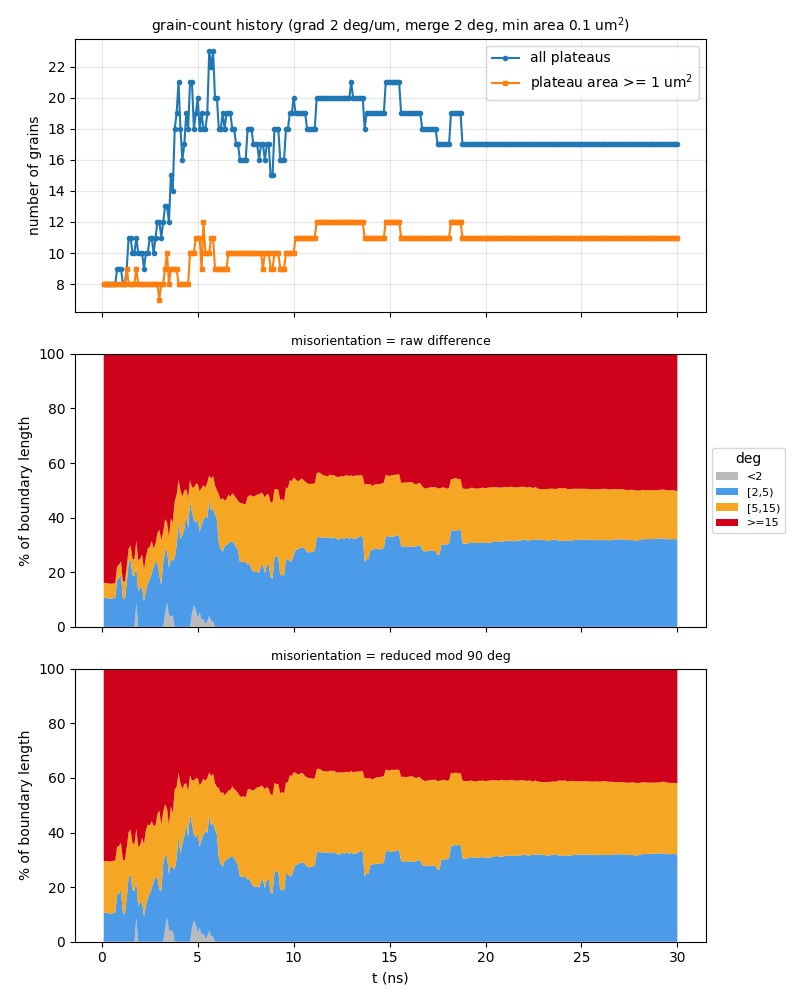

The table this chart was drawn from, first rows:
t_ns, step, file, n_grains, n_ge1um2, n_boundaries, boundary_length_um, plateau_area_frac, mean_grain_area_um2, pct_raw_<2, pct_raw_[2,5), pct_raw_[5,15), pct_raw_>=15, mean_raw_deg, pct_sym_<2, pct_sym_[2,5), pct_sym_[5,15), pct_sym_>=15, mean_sym_deg
0.1, 10, a0_up250ms_v2_kt3pcgkm_s10.vtu, 8, 8, 15, 46.08, 0.8619, 10.77, 0, 10.6, 5.471, 83.93, 53, 0, 10.6, 19.03, 70.38, 24.8
0.2, 20, a0_up250ms_v2_kt3pcgkm_s20.vtu, 8, 8, 15, 45.87, 0.8622, 10.78, 0, 10.65, 5.496, 83.86, 52.93, 0, 10.65, 18.87, 70.48, 24.81
0.3, 30, a0_up250ms_v2_kt3pcgkm_s30.vtu, 8, 8, 15, 45.82, 0.8618, 10.77, 0, 10.48, 5.502, 84.02, 53.19, 0, 10.48, 19.14, 70.38, 24.75
0.4, 40, a0_up250ms_v2_kt3pcgkm_s40.vtu, 8, 8, 15, 46.35, 0.8582, 10.73, 0, 10.36, 5.44, 84.2, 53.07, 0, 10.36, 18.92, 70.72, 24.91
0.5, 50, a0_up250ms_v2_kt3pcgkm_s50.vtu, 8, 8, 15, 46.33, 0.8544, 10.68, 0, 10.37, 5.442, 84.19, 53.3, 0, 10.37, 19.22, 70.41, 24.77
0.6, 60, a0_up250ms_v2_kt3pcgkm_s60.vtu, 8, 8, 15, 46.33, 0.8485, 10.61, 0, 10.48, 5.441, 84.08, 53.18, 0, 10.48, 19.14, 70.38, 24.79
0.7, 70, a0_up250ms_v2_kt3pcgkm_s70.vtu, 8, 8, 15, 46.34, 0.8411, 10.51, 0, 10.52, 5.441, 84.04, 53.21, 0, 10.52, 19.22, 70.26, 24.76
0.8, 80, a0_up250ms_v2_kt3pcgkm_s80.vtu, 9, 8, 16, 50.18, 0.8343, 9.27, 0, 17.2, 5.025, 77.78, 49.38, 0, 17.2, 17.56, 65.24, 23.11
0.9, 90, a0_up250ms_v2_kt3pcgkm_s90.vtu, 9, 8, 16, 51.05, 0.8243, 9.159, 0, 17.84, 4.956, 77.2, 48.96, 0, 17.84, 17.32, 64.84, 23.01
1, 100, a0_up250ms_v2_kt3pcgkm_s100.vtu, 9, 8, 16, 51.84, 0.8163, 9.07, 0, 18.94, 5.126, 75.94, 48.09, 0, 18.94, 17.26, 63.81, 22.72
1.1, 110, a0_up250ms_v2_kt3pcgkm_s110.vtu, 8, 8, 15, 47.41, 0.8065, 10.08, 0, 10.28, 6.326, 83.39, 52.59, 0, 10.28, 19.75, 69.97, 24.85
1.2, 120, a0_up250ms_v2_kt3pcgkm_s120.vtu, 8, 8, 15, 48.05, 0.7989, 9.986, 0, 10.08, 6.606, 83.31, 52.35, 0, 10.08, 19.69, 70.22, 25
1.3, 130, a0_up250ms_v2_kt3pcgkm_s130.vtu, 9, 9, 17, 50.23, 0.7882, 8.757, 0, 15.98, 6.086, 77.93, 49.63, 0, 15.98, 18.61, 65.41, 23.22
1.4, 140, a0_up250ms_v2_kt3pcgkm_s140.vtu, 11, 8, 20, 54.94, 0.7791, 7.083, 0, 23.63, 5.037, 71.33, 45.77, 0, 23.63, 16.47, 59.89, 21.6
1.5, 150, a0_up250ms_v2_kt3pcgkm_s150.vtu, 11, 8, 20, 55.91, 0.7692, 6.992, 0, 24.62, 5.136, 70.25, 45.14, 0, 24.62, 16.43, 58.96, 21.43
1.6, 160, a0_up250ms_v2_kt3pcgkm_s160.vtu, 10, 8, 18, 56.12, 0.7632, 7.632, 0, 18.95, 5.917, 75.14, 47.87, 0, 18.95, 17.17, 63.89, 22.85
1.7, 170, a0_up250ms_v2_kt3pcgkm_s170.vtu, 10, 8, 19, 58.5, 0.7531, 7.531, 0, 18.59, 6.147, 75.26, 47.93, 0, 18.59, 17.13, 64.28, 22.86
1.8, 180, a0_up250ms_v2_kt3pcgkm_s180.vtu, 11, 9, 21, 65.97, 0.7456, 6.778, 8.651, 13.34, 9.555, 68.46, 44.4, 8.651, 13.34, 19.34, 58.68, 20.84
1.9, 190, a0_up250ms_v2_kt3pcgkm_s190.vtu, 10, 8, 19, 60.03, 0.735, 7.35, 0, 12.99, 11.39, 75.62, 48.55, 0, 12.99, 21.74, 65.26, 22.76
2, -1, a0_up250ms_v2_kt3pcgkm_t200.vtu, 10, 8, 19, 61.23, 0.7255, 7.255, 0, 14.54, 10.36, 75.1, 48.3, 0, 14.54, 20.75, 64.71, 22.63
2.1, 210, a0_up250ms_v2_kt3pcgkm_s210.vtu, 10, 8, 19, 60.58, 0.7213, 7.213, 0, 14.25, 12.29, 73.46, 47.71, 0, 14.25, 23.87, 61.88, 22.32
2.2, 220, a0_up250ms_v2_kt3pcgkm_s220.vtu, 9, 8, 16, 59.11, 0.716, 7.956, 0, 9.239, 11.66, 79.1, 51.91, 0, 9.239, 26.52, 64.24, 23.07
2.3, 230, a0_up250ms_v2_kt3pcgkm_s230.vtu, 10, 8, 18, 59.66, 0.7109, 7.109, 0, 13.36, 12.4, 74.24, 48.73, 0, 13.36, 27.62, 59.02, 22.2
2.4, 240, a0_up250ms_v2_kt3pcgkm_s240.vtu, 10, 8, 18, 61.31, 0.6983, 6.983, 0, 16, 12.68, 71.32, 46.72, 0, 16, 26.91, 57.09, 21.49
2.5, 250, a0_up250ms_v2_kt3pcgkm_s250.vtu, 11, 8, 20, 62.76, 0.6969, 6.335, 0, 17.5, 11.85, 70.65, 46.8, 0, 17.5, 25.08, 57.42, 21.43
2.6, 260, a0_up250ms_v2_kt3pcgkm_s260.vtu, 11, 8, 20, 65.15, 0.6858, 6.235, 0, 19.51, 11.9, 68.59, 45.21, 0, 19.51, 24.64, 55.85, 20.72
2.7, 270, a0_up250ms_v2_kt3pcgkm_s270.vtu, 10, 8, 18, 59.9, 0.6613, 6.613, 0, 21.89, 6.866, 71.25, 46.63, 0, 21.89, 20.6, 57.51, 21.2
2.8, 280, a0_up250ms_v2_kt3pcgkm_s280.vtu, 11, 8, 19, 64.28, 0.638, 5.8, 0, 23.61, 6.832, 69.56, 45.52, 0, 23.61, 18.89, 57.5, 20.97
2.9, 290, a0_up250ms_v2_kt3pcgkm_s290.vtu, 12, 8, 21, 67.83, 0.6134, 5.112, 0, 23.68, 10.74, 65.58, 43.16, 0, 23.68, 23.11, 53.21, 20.21
3, 300, a0_up250ms_v2_kt3pcgkm_s300.vtu, 12, 7, 23, 66.38, 0.5893, 4.911, 0, 18.9, 16.58, 64.52, 44.02, 0, 18.9, 29.06, 52.04, 19.85
3.1, 310, a0_up250ms_v2_kt3pcgkm_s310.vtu, 11, 8, 21, 63.85, 0.5635, 5.122, 0, 15.36, 16.47, 68.17, 44.23, 0, 18.57, 24.22, 57.21, 21.69
3.2, 320, a0_up250ms_v2_kt3pcgkm_s320.vtu, 12, 8, 21, 69.99, 0.5317, 4.431, 0, 23.58, 11.12, 65.3, 44.76, 0, 28.4, 19.13, 52.48, 20.02
3.3, 330, a0_up250ms_v2_kt3pcgkm_s330.vtu, 13, 9, 23, 72.93, 0.5149, 3.961, 4.729, 23.26, 11.45, 60.56, 41.4, 4.729, 26.99, 18.68, 49.6, 19.09
3.4, 340, a0_up250ms_v2_kt3pcgkm_s340.vtu, 13, 10, 24, 75.69, 0.4936, 3.797, 8.887, 19.17, 10.32, 61.62, 41.56, 8.887, 22.34, 17.55, 51.23, 19.23
3.5, 350, a0_up250ms_v2_kt3pcgkm_s350.vtu, 12, 8, 24, 69.51, 0.4837, 4.031, 4.336, 17.39, 11.25, 67.02, 43.95, 4.336, 20.51, 17.77, 57.38, 20.93
3.6, 360, a0_up250ms_v2_kt3pcgkm_s360.vtu, 15, 9, 30, 78.37, 0.4697, 3.132, 3.937, 20.89, 14.89, 60.29, 40.29, 3.937, 24.16, 21.53, 50.38, 18.47
3.7, 370, a0_up250ms_v2_kt3pcgkm_s370.vtu, 14, 9, 28, 76.09, 0.4536, 3.24, 4.083, 20.09, 14.08, 61.74, 40.24, 4.083, 23.01, 19.9, 53.01, 19.35
3.8, 380, a0_up250ms_v2_kt3pcgkm_s380.vtu, 18, 9, 38, 85.15, 0.4259, 2.366, 0, 25.27, 20.71, 54.02, 36.92, 0, 26.34, 29.34, 44.32, 16.68
3.9, 390, a0_up250ms_v2_kt3pcgkm_s390.vtu, 19, 9, 40, 93.4, 0.4195, 2.208, 0, 29.75, 18.6, 51.65, 35.46, 0, 30.54, 26.23, 43.23, 16.44
4, 400, a0_up250ms_v2_kt3pcgkm_s400.vtu, 21, 8, 44, 100.8, 0.3977, 1.894, 0, 38.41, 15.49, 46.1, 31.74, 0, 38.7, 23.13, 38.17, 14.79
4.1, 410, a0_up250ms_v2_kt3pcgkm_s410.vtu, 18, 8, 36, 95.55, 0.3834, 2.13, 0, 32.2, 17.69, 50.11, 34.46, 0, 32.2, 25.85, 41.95, 16.16
4.2, 420, a0_up250ms_v2_kt3pcgkm_s420.vtu, 16, 8, 31, 91.09, 0.3836, 2.397, 0, 33.46, 14.29, 52.25, 34.75, 0, 35.93, 20, 44.07, 16.62
4.3, 430, a0_up250ms_v2_kt3pcgkm_s430.vtu, 17, 8, 34, 94.45, 0.3636, 2.139, 0, 35.97, 13.93, 50.1, 33.38, 0, 38.58, 19.16, 42.26, 16.36
4.4, 440, a0_up250ms_v2_kt3pcgkm_s440.vtu, 19, 8, 40, 97.27, 0.3817, 2.009, 0, 40.96, 9.457, 49.58, 32.96, 0, 42.98, 15.08, 41.95, 16.53
4.5, 450, a0_up250ms_v2_kt3pcgkm_s450.vtu, 18, 8, 38, 92.2, 0.3745, 2.08, 0, 36.2, 11.07, 52.74, 34.58, 0, 38.42, 16.74, 44.84, 17.18
4.6, 460, a0_up250ms_v2_kt3pcgkm_s460.vtu, 21, 10, 45, 105.1, 0.3782, 1.801, 0, 45.86, 7.888, 46.25, 30.96, 0, 46.69, 14.32, 38.99, 15.18
4.7, 470, a0_up250ms_v2_kt3pcgkm_s470.vtu, 21, 10, 45, 100.8, 0.3876, 1.846, 4.941, 37.31, 8.802, 48.94, 32.69, 4.941, 38.25, 15.89, 40.92, 15.78
4.8, 480, a0_up250ms_v2_kt3pcgkm_s480.vtu, 18, 10, 39, 97.16, 0.3927, 2.181, 7.793, 31.43, 11.85, 48.93, 32.92, 7.793, 31.43, 19.88, 40.9, 15.87
4.9, 490, a0_up250ms_v2_kt3pcgkm_s490.vtu, 19, 11, 41, 102.1, 0.3907, 2.056, 6.216, 31.94, 14.11, 47.73, 32.82, 6.216, 31.94, 21.67, 40.17, 15.56
5, -1, a0_up250ms_v2_kt3pcgkm_t500.vtu, 20, 11, 44, 104.4, 0.3968, 1.984, 3.216, 36.15, 13.11, 47.52, 32.26, 3.216, 36.15, 20.58, 40.06, 15.47
5.1, 510, a0_up250ms_v2_kt3pcgkm_s510.vtu, 18, 11, 39, 101.7, 0.3902, 2.168, 5.21, 29.6, 14.82, 50.38, 33.95, 5.21, 29.6, 22.49, 42.7, 16.34
5.2, 520, a0_up250ms_v2_kt3pcgkm_s520.vtu, 19, 9, 41, 105.5, 0.3829, 2.015, 2.497, 34.85, 13.53, 49.12, 32.75, 2.497, 34.85, 20.93, 41.72, 15.93
5.3, 530, a0_up250ms_v2_kt3pcgkm_s530.vtu, 18, 12, 39, 106.2, 0.3904, 2.169, 2.977, 36.32, 12.6, 48.1, 32.34, 2.977, 36.32, 20.42, 40.29, 15.34
5.4, 540, a0_up250ms_v2_kt3pcgkm_s540.vtu, 18, 10, 38, 102.7, 0.394, 2.189, 1.038, 39.46, 10.47, 49.04, 33.02, 1.038, 39.46, 18.42, 41.09, 15.61
5.5, 550, a0_up250ms_v2_kt3pcgkm_s550.vtu, 19, 10, 39, 105.8, 0.3933, 2.07, 2.06, 37.78, 13.05, 47.11, 32.07, 2.06, 37.78, 20.17, 39.99, 15.58
5.6, 560, a0_up250ms_v2_kt3pcgkm_s560.vtu, 23, 10, 52, 114.5, 0.3951, 1.718, 4.017, 42.1, 9.366, 44.51, 30.84, 4.017, 42.1, 15.83, 38.05, 15.07
5.7, 570, a0_up250ms_v2_kt3pcgkm_s570.vtu, 22, 11, 50, 110.4, 0.4027, 1.83, 2.062, 40.52, 11.65, 45.77, 31.42, 2.062, 40.52, 18.02, 39.41, 15.58
5.8, 580, a0_up250ms_v2_kt3pcgkm_s580.vtu, 23, 11, 52, 112.5, 0.4011, 1.744, 1.956, 41.45, 11.9, 44.69, 30.44, 1.956, 41.45, 18.13, 38.46, 15.37
5.9, 590, a0_up250ms_v2_kt3pcgkm_s590.vtu, 20, 9, 46, 105, 0.4118, 2.059, 0, 41.15, 10.63, 48.22, 32.6, 0, 41.15, 16.83, 42.02, 16.2
6, 600, a0_up250ms_v2_kt3pcgkm_s600.vtu, 20, 9, 46, 100.9, 0.4138, 2.069, 0, 39.19, 10.83, 49.99, 33.58, 0, 39.19, 17.49, 43.32, 16.56
... 240 more rows
